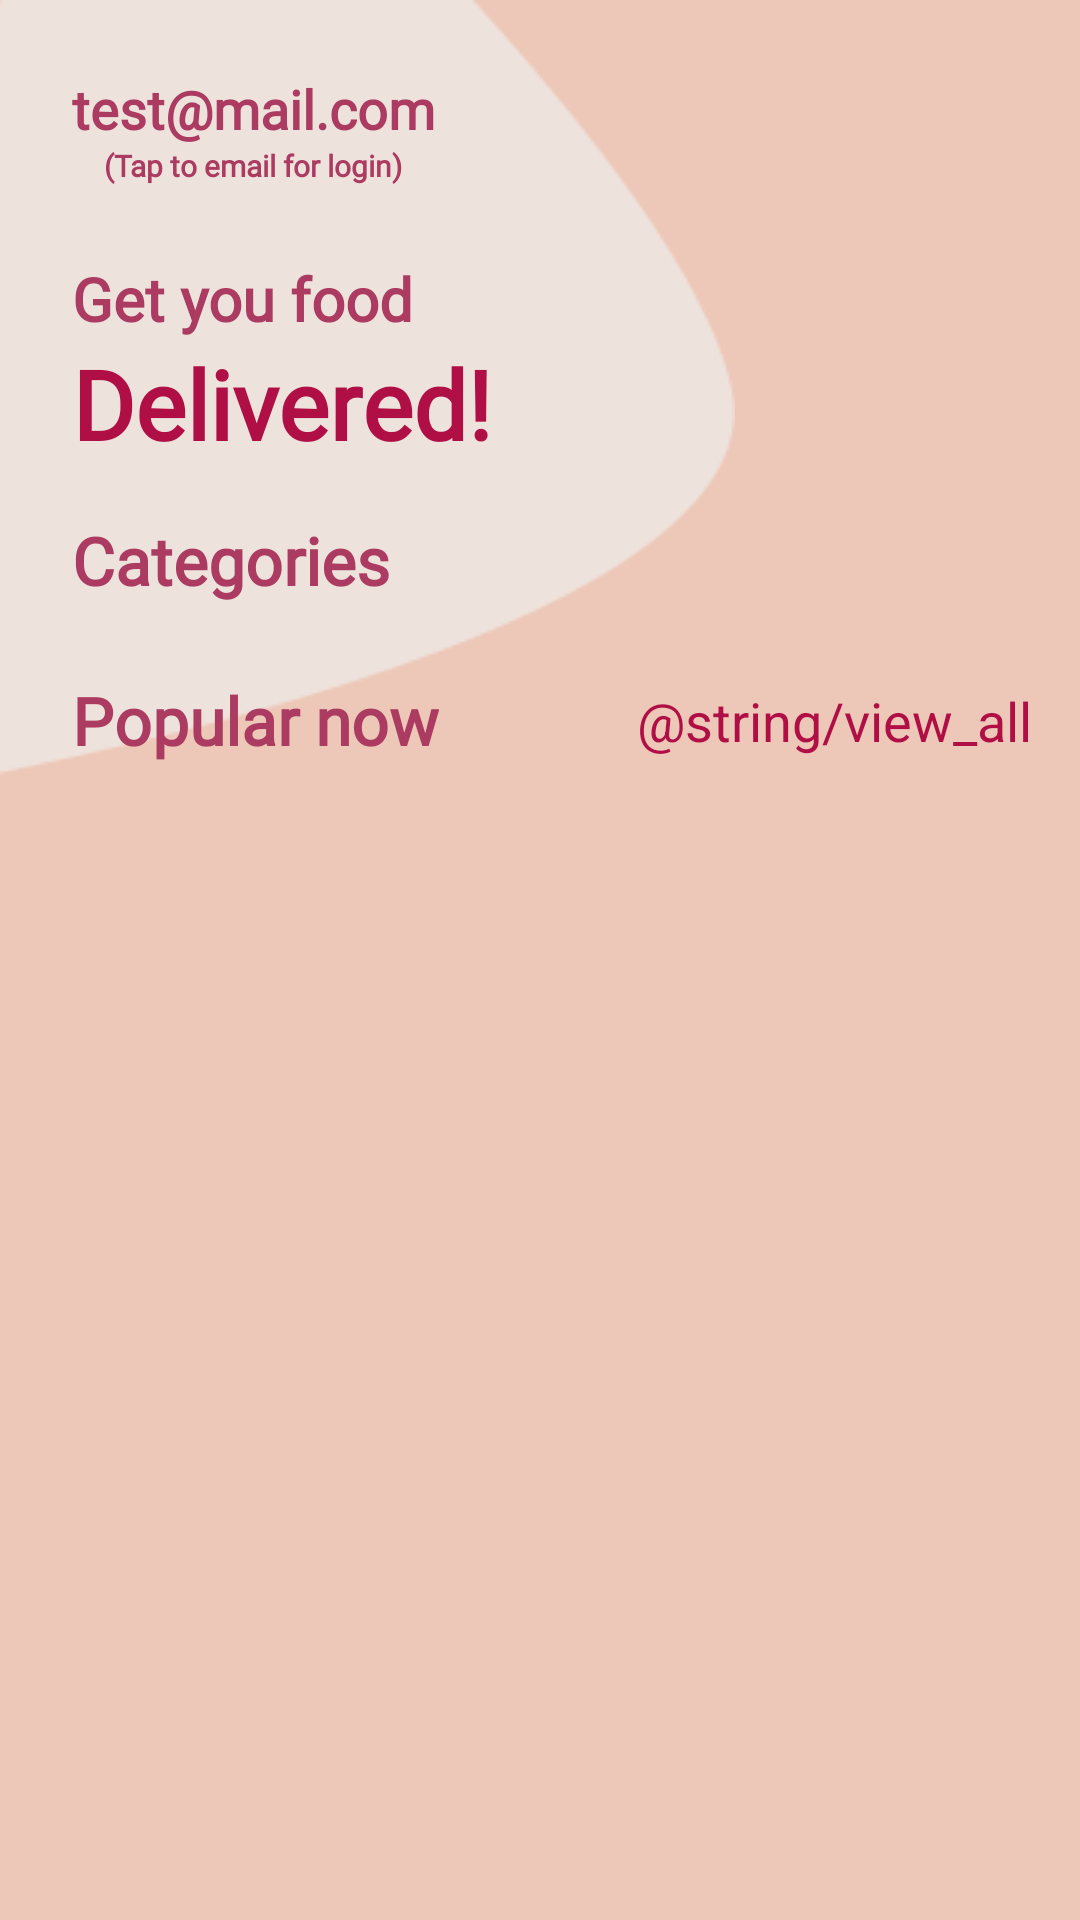

Produce the Android XML layout that renders to this screen, including the resource entries it uses.
<!-- AndroidManifest.xml: application theme Theme.RestaurantApplication -->
<!-- res/layout/fragment_main_screen.xml -->
<?xml version="1.0" encoding="utf-8"?>
<layout xmlns:tools="http://schemas.android.com/tools"
    xmlns:android="http://schemas.android.com/apk/res/android"
    xmlns:app="http://schemas.android.com/apk/res-auto">

    <ScrollView
        android:layout_width="match_parent"
        android:layout_height="match_parent"
        android:background="@color/back">

        <androidx.constraintlayout.widget.ConstraintLayout
            android:layout_width="match_parent"
            android:layout_height="wrap_content">

            <ImageView
                android:id="@+id/shape"
                android:layout_width="wrap_content"
                android:layout_height="wrap_content"
                android:src="@drawable/shape_main"
                app:layout_constraintStart_toStartOf="parent"
                app:layout_constraintTop_toTopOf="parent" />

            <TextView
                android:id="@+id/tv_deliver_to"
                android:layout_width="wrap_content"
                android:layout_height="wrap_content"
                android:layout_marginStart="24dp"
                android:layout_marginTop="24dp"
                android:fontFamily="@font/dm_sans"
                android:text="test@mail.com"
                android:textColor="@color/sub_color_text"
                android:textSize="18sp"
                android:textStyle="bold"
                app:layout_constraintStart_toStartOf="parent"
                app:layout_constraintTop_toTopOf="parent" />

            <TextView
                android:id="@+id/tv_hint"
                android:layout_width="wrap_content"
                android:layout_height="wrap_content"
                android:fontFamily="@font/dm_sans"
                android:text="(Tap to email for login)"
                android:textColor="@color/sub_color_text"
                android:textSize="10sp"
                android:textStyle="bold"
                app:layout_constraintEnd_toEndOf="@+id/tv_deliver_to"
                app:layout_constraintStart_toStartOf="@+id/tv_deliver_to"
                app:layout_constraintTop_toBottomOf="@+id/tv_deliver_to" />

            <Button
                android:id="@+id/btn_search"
                android:layout_width="35dp"
                android:layout_height="35dp"
                android:layout_marginEnd="24dp"
                android:background="@drawable/search_icon"
                app:layout_constraintBottom_toBottomOf="@+id/tv_deliver_to"
                app:layout_constraintEnd_toEndOf="parent"
                app:layout_constraintTop_toTopOf="@+id/tv_deliver_to" />

            <TextView
                android:id="@+id/tv_get_your_food"
                android:layout_width="wrap_content"
                android:layout_height="wrap_content"
                android:layout_marginStart="24dp"
                android:layout_marginTop="24dp"
                android:fontFamily="@font/dm_sans"
                android:text="Get you food"
                android:textColor="@color/sub_color_text"
                android:textSize="20sp"
                android:textStyle="bold"
                app:layout_constraintStart_toStartOf="parent"
                app:layout_constraintTop_toBottomOf="@+id/tv_hint" />

            <TextView
                android:id="@+id/tv_delivered"
                android:layout_width="wrap_content"
                android:layout_height="wrap_content"
                android:fontFamily="@font/dm_sans"
                android:text="Delivered!"
                android:textColor="@color/color_text_app_main"
                android:textSize="32sp"
                android:textStyle="bold"
                app:layout_constraintStart_toStartOf="@+id/tv_get_your_food"
                app:layout_constraintTop_toBottomOf="@+id/tv_get_your_food" />

            <TextView
                android:id="@+id/tv_categories"
                android:layout_width="wrap_content"
                android:layout_height="wrap_content"
                android:layout_marginTop="16dp"
                android:fontFamily="@font/dm_sans"
                android:text="Categories"
                android:textColor="@color/sub_color_text"
                android:textSize="22sp"
                android:textStyle="bold"
                app:layout_constraintStart_toStartOf="@+id/tv_delivered"
                app:layout_constraintTop_toBottomOf="@+id/tv_delivered" />

            <androidx.recyclerview.widget.RecyclerView
                android:id="@+id/rv_categories"
                android:layout_width="match_parent"
                android:layout_height="wrap_content"
                android:layout_marginTop="8dp"
                app:layout_constraintEnd_toEndOf="parent"
                app:layout_constraintStart_toStartOf="parent"
                app:layout_constraintTop_toBottomOf="@+id/tv_categories" />

            <TextView
                android:id="@+id/tv_popular"
                android:layout_width="wrap_content"
                android:layout_height="wrap_content"
                android:layout_marginStart="24dp"
                android:layout_marginTop="16dp"
                android:fontFamily="@font/dm_sans"
                android:text="Popular now"
                android:textColor="@color/sub_color_text"
                android:textSize="22sp"
                android:textStyle="bold"
                app:layout_constraintStart_toStartOf="parent"
                app:layout_constraintTop_toBottomOf="@+id/rv_categories" />

            <androidx.recyclerview.widget.RecyclerView
                android:id="@+id/rv_popular_now"
                android:layout_width="match_parent"
                android:layout_height="wrap_content"
                android:layout_marginTop="16dp"
                android:layout_marginBottom="8dp"
                app:layout_constraintBottom_toBottomOf="parent"
                app:layout_constraintEnd_toEndOf="parent"
                app:layout_constraintStart_toStartOf="parent"
                app:layout_constraintTop_toBottomOf="@+id/tv_popular" />

            <TextView
                android:id="@+id/tv_view_all"
                android:layout_width="wrap_content"
                android:layout_height="wrap_content"
                android:layout_marginEnd="16dp"
                android:text="@string/view_all"
                android:textColor="@color/color_text_app_main"
                android:textSize="18sp"
                app:layout_constraintBottom_toBottomOf="@+id/tv_popular"
                app:layout_constraintEnd_toEndOf="parent"
                app:layout_constraintTop_toTopOf="@+id/tv_popular" />

        </androidx.constraintlayout.widget.ConstraintLayout>
    </ScrollView>
</layout>
<!-- resources referenced by this layout -->
<resources>
  <color name="back">#EDC7B7</color>
  <color name="color_text_app_main">#B00F46</color>
  <color name="sub_color_text">#AC3B61</color>
  <!-- drawable shape_main: png bitmap (drawable, 2583 bytes) -->
  <style name="Theme.RestaurantApplication" parent="Theme.MaterialComponents.DayNight.NoActionBar">
          
          <item name="colorPrimary">@color/purple_500</item>
          <item name="colorPrimaryVariant">@color/purple_700</item>
          <item name="colorOnPrimary">@color/white</item>
          
          <item name="colorSecondary">@color/teal_200</item>
          <item name="colorSecondaryVariant">@color/teal_700</item>
          <item name="colorOnSecondary">@color/black</item>
          
          <item name="android:statusBarColor" tools:targetApi="l">?attr/colorPrimaryVariant</item>
          
      </style>
  <color name="purple_500">#123C69</color>
  <color name="purple_700">#EDC7B7</color>
  <color name="white">#FFFFFFFF</color>
  <color name="teal_200">#FF03DAC5</color>
  <color name="teal_700">#FF018786</color>
  <color name="black">#FF000000</color>
</resources>
